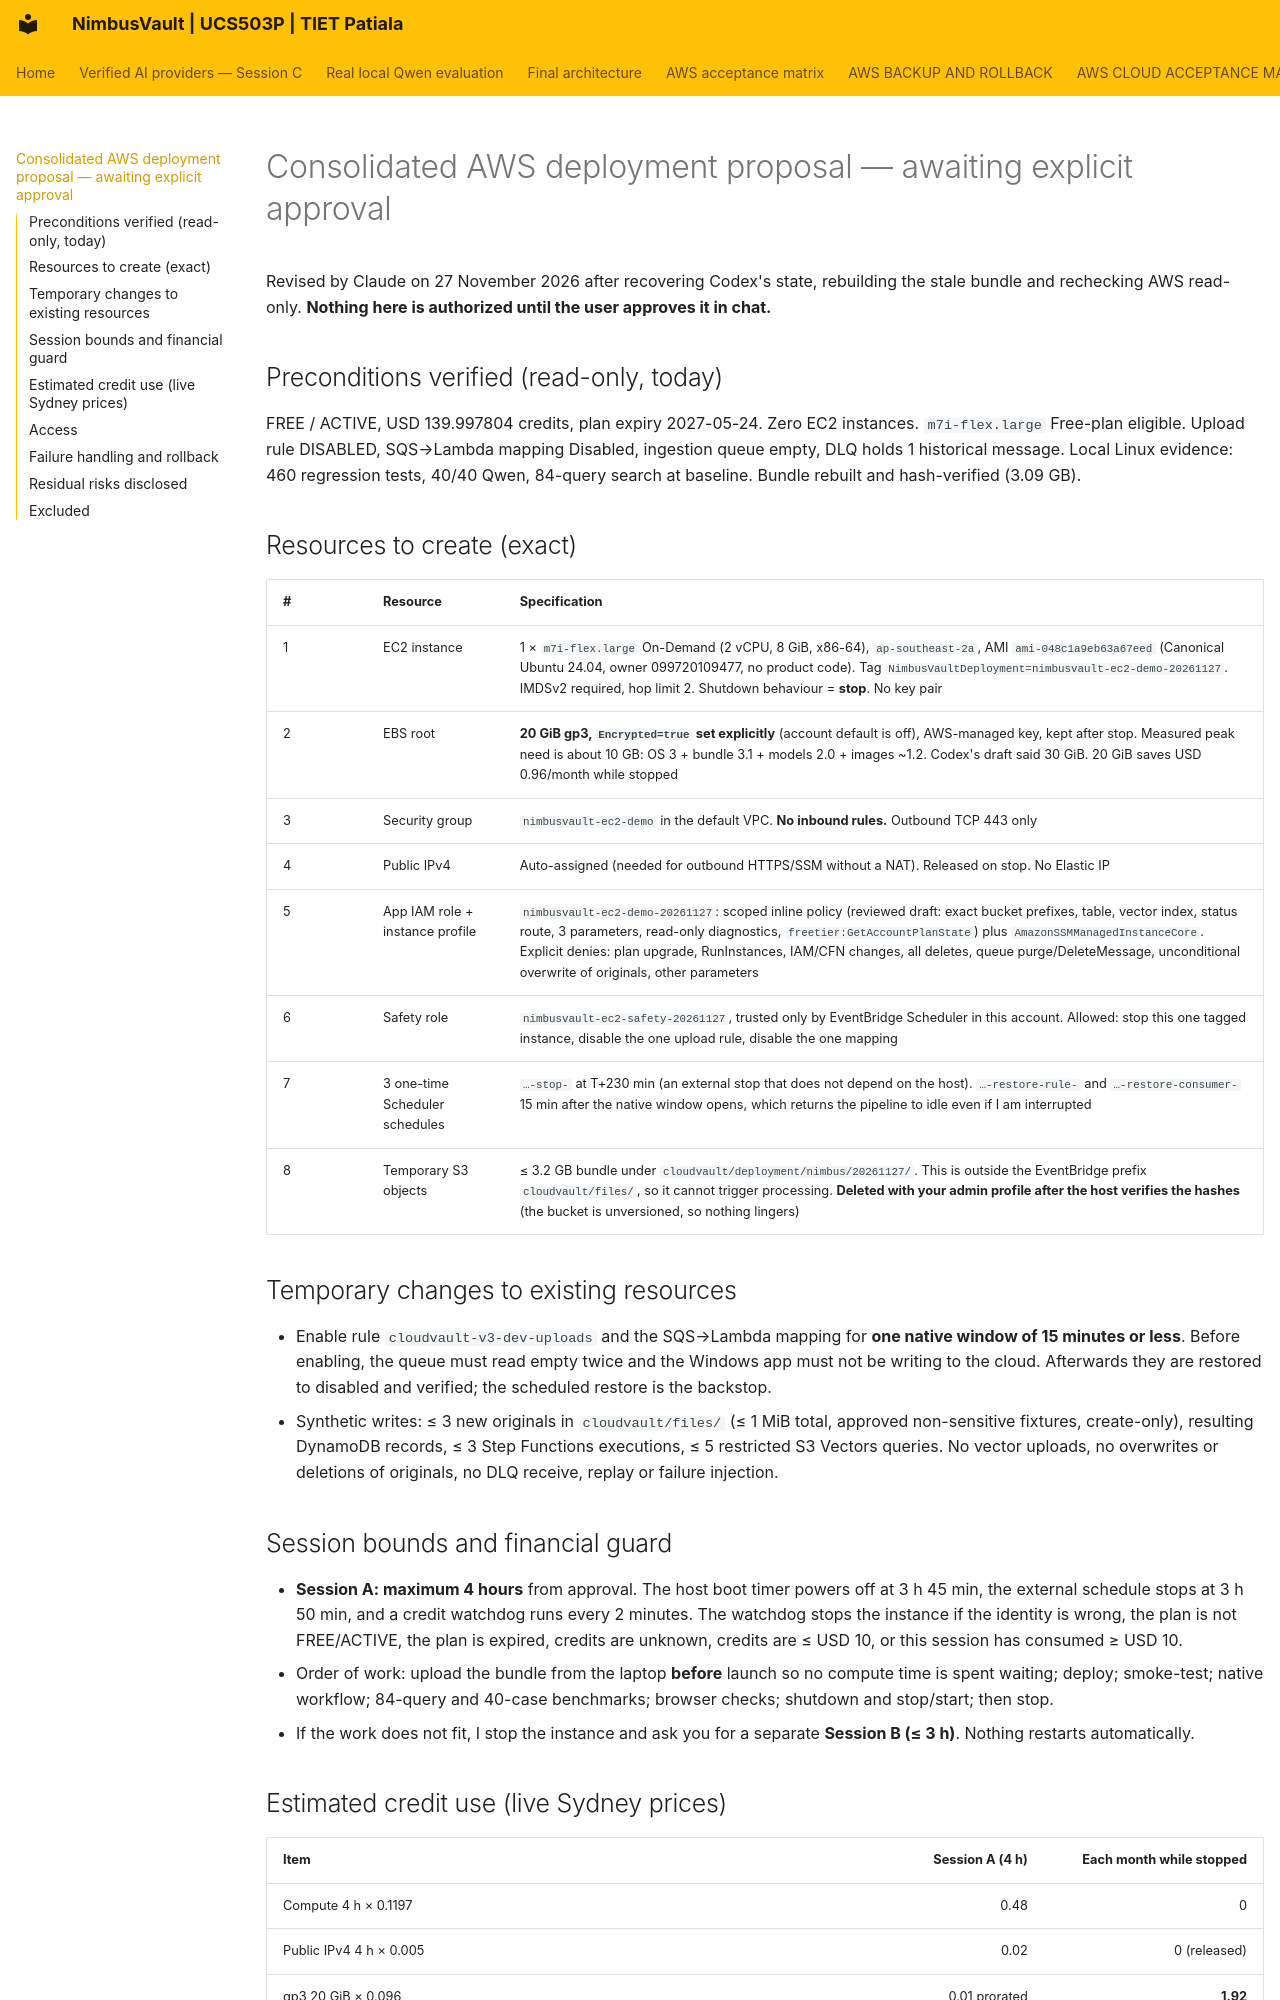

repository: JainMehul05/NimbusVault- · page: AWS_DEPLOYMENT_APPROVAL_PROPOSAL/index.html · generator: mkdocs

# Consolidated AWS deployment proposal — awaiting explicit approval

Revised by Claude on 27 November 2026 after recovering Codex's state, rebuilding the stale bundle and rechecking AWS read-only. **Nothing here is authorized until the user approves it in chat.**

## Preconditions verified (read-only, today)
FREE / ACTIVE, USD 139.997804 credits, plan expiry 2027-05-24. Zero EC2 instances. `m7i-flex.large` Free-plan eligible. Upload rule DISABLED, SQS→Lambda mapping Disabled, ingestion queue empty, DLQ holds 1 historical message. Local Linux evidence: 460 regression tests, 40/40 Qwen, 84-query search at baseline. Bundle rebuilt and hash-verified (3.09 GB).

## Resources to create (exact)
| # | Resource | Specification |
|---|---|---|
| 1 | EC2 instance | 1 × `m7i-flex.large` On-Demand (2 vCPU, 8 GiB, x86-64), `ap-southeast-2a`, AMI `ami-048c1a9eb63a67eed` (Canonical Ubuntu 24.04, owner 099720109477, no product code). Tag `NimbusVaultDeployment=nimbusvault-ec2-demo-20261127`. IMDSv2 required, hop limit 2. Shutdown behaviour = **stop**. No key pair |
| 2 | EBS root | **20 GiB gp3, `Encrypted=true` set explicitly** (account default is off), AWS-managed key, kept after stop. Measured peak need is about 10 GB: OS 3 + bundle 3.1 + models 2.0 + images ~1.2. Codex's draft said 30 GiB. 20 GiB saves USD 0.96/month while stopped |
| 3 | Security group | `nimbusvault-ec2-demo` in the default VPC. **No inbound rules.** Outbound TCP 443 only |
| 4 | Public IPv4 | Auto-assigned (needed for outbound HTTPS/SSM without a NAT). Released on stop. No Elastic IP |
| 5 | App IAM role + instance profile | `nimbusvault-ec2-demo-20261127`: scoped inline policy (reviewed draft: exact bucket prefixes, table, vector index, status route, 3 parameters, read-only diagnostics, `freetier:GetAccountPlanState`) plus `AmazonSSMManagedInstanceCore`. Explicit denies: plan upgrade, RunInstances, IAM/CFN changes, all deletes, queue purge/DeleteMessage, unconditional overwrite of originals, other parameters |
| 6 | Safety role | `nimbusvault-ec2-safety-20261127`, trusted only by EventBridge Scheduler in this account. Allowed: stop this one tagged instance, disable the one upload rule, disable the one mapping |
| 7 | 3 one-time Scheduler schedules | `…-stop-` at T+230 min (an external stop that does not depend on the host). `…-restore-rule-` and `…-restore-consumer-` 15 min after the native window opens, which returns the pipeline to idle even if I am interrupted |
| 8 | Temporary S3 objects | ≤ 3.2 GB bundle under `cloudvault/deployment/nimbus/20261127/`. This is outside the EventBridge prefix `cloudvault/files/`, so it cannot trigger processing. **Deleted with your admin profile after the host verifies the hashes** (the bucket is unversioned, so nothing lingers) |

## Temporary changes to existing resources
- Enable rule `cloudvault-v3-dev-uploads` and the SQS→Lambda mapping for **one native window of 15 minutes or less**. Before enabling, the queue must read empty twice and the Windows app must not be writing to the cloud. Afterwards they are restored to disabled and verified; the scheduled restore is the backstop.
- Synthetic writes: ≤ 3 new originals in `cloudvault/files/` (≤ 1 MiB total, approved non-sensitive fixtures, create-only), resulting DynamoDB records, ≤ 3 Step Functions executions, ≤ 5 restricted S3 Vectors queries. No vector uploads, no overwrites or deletions of originals, no DLQ receive, replay or failure injection.
